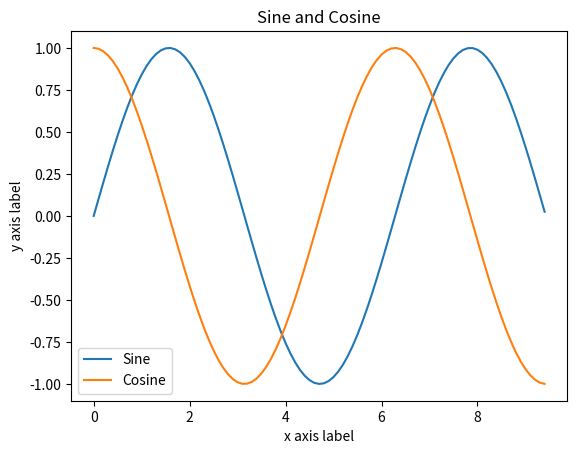
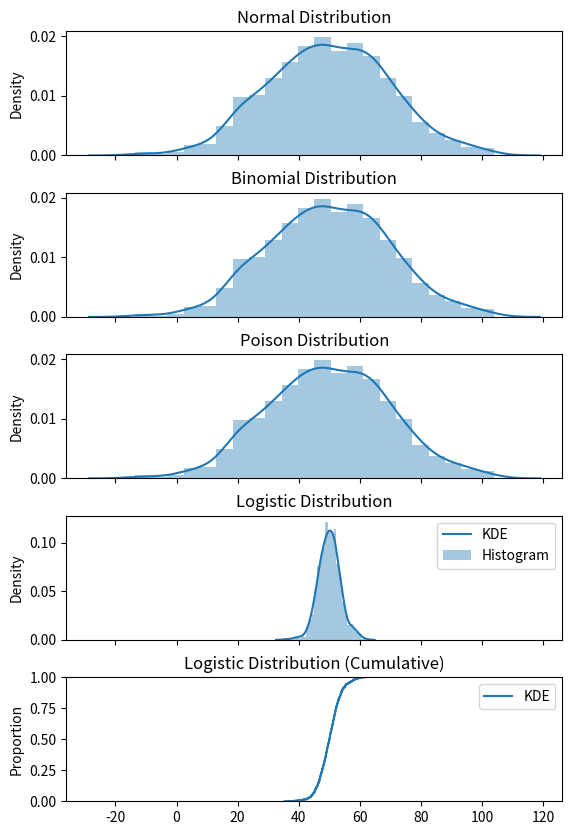

Python code for these plots, in order:
import matplotlib.pyplot as plt
import numpy as np
import seaborn as sb
from numpy import random

if __name__ == '__main__':
    # Compute the x and y coordinates for points on sine and cosine curves
    x = np.arange(0, 3 * np.pi, 0.1)
    y_sin = np.sin(x)
    y_cos = np.cos(x)

    # Plot the points using matplotlib
    plt.plot(x, y_sin)
    plt.plot(x, y_cos)
    plt.xlabel('x axis label')
    plt.ylabel('y axis label')
    plt.title('Sine and Cosine')
    plt.legend(['Sine', 'Cosine'])
    plt.show()

    fig, ax = plt.subplots(5, 1, sharex="all")
    fig.set_figheight(10)
    arr = random.normal(loc=50, scale=20, size=1000)
    print(arr)
    # sb.histplot(arr, color="lightblue")
    sb.distplot(arr, kde=True, ax=ax[0], label="Normal Distribution")
    ax[0].set_title("Normal Distribution")

    x = random.binomial(n=100, p=0.8, size=100)
    print(x)
    sb.distplot(arr, kde=True, ax=ax[1])
    ax[1].set_title("Binomial Distribution")

    x = random.poisson(lam=5, size=100)
    print(x)
    sb.distplot(arr, kde=True, ax=ax[2])
    ax[2].set_title("Poison Distribution")

    x = random.logistic(loc=50, scale=2, size=1000)
    print(x)
    sb.distplot(x, ax=ax[3])
    ax[3].set_title("Logistic Distribution")
    ax[3].legend(["KDE", "Histogram"])

    sb.ecdfplot(x, ax=ax[4])
    ax[4].set_title("Logistic Distribution (Cumulative)")
    ax[4].legend(["KDE", "Histogram"])

    plt.subplots_adjust(hspace=0.3)
    plt.show()
